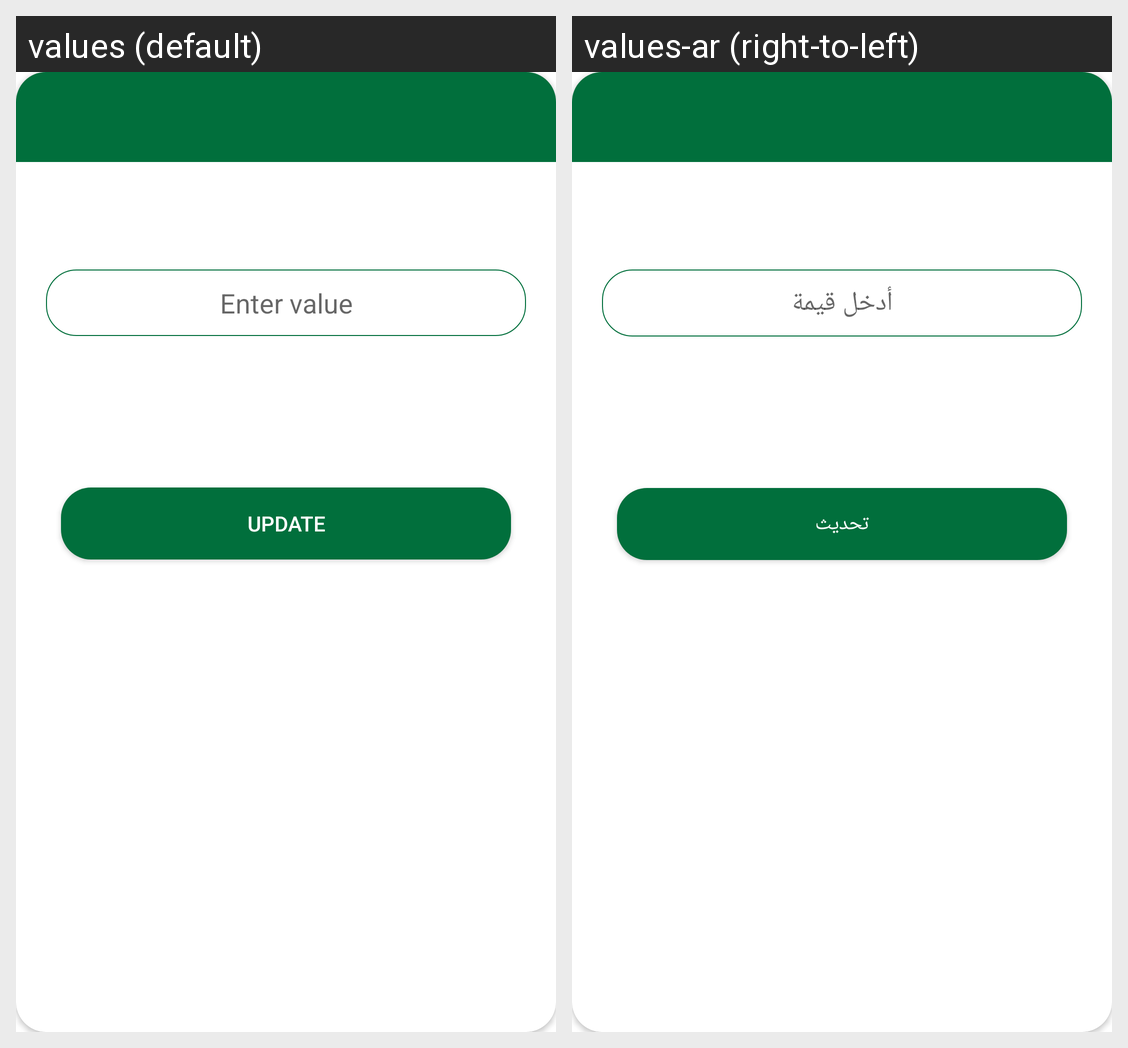

This grid shows one Android layout under two languages. Give, for every string resource on the screen, its name, the default text and each shown locale's text.
Android screen res/layout/dialog_news.xml rendered under 2 locales, left to right: values (default), values-ar (right-to-left). Device: Nexus 5 (rendered at 1080×1920; each locale shown at half size, 540×960, under a caption strip naming it); theme Theme.SoqSoda.
Strings drawn on this screen, with the default value and each locale's value (text and hints the layout hard-codes, and strings that could not be matched under every locale, appear in the picture but are not listed):

enter_value
  values: Enter value
  values-ar: أدخل قيمة

update
  values: Update
  values-ar: تحديث
